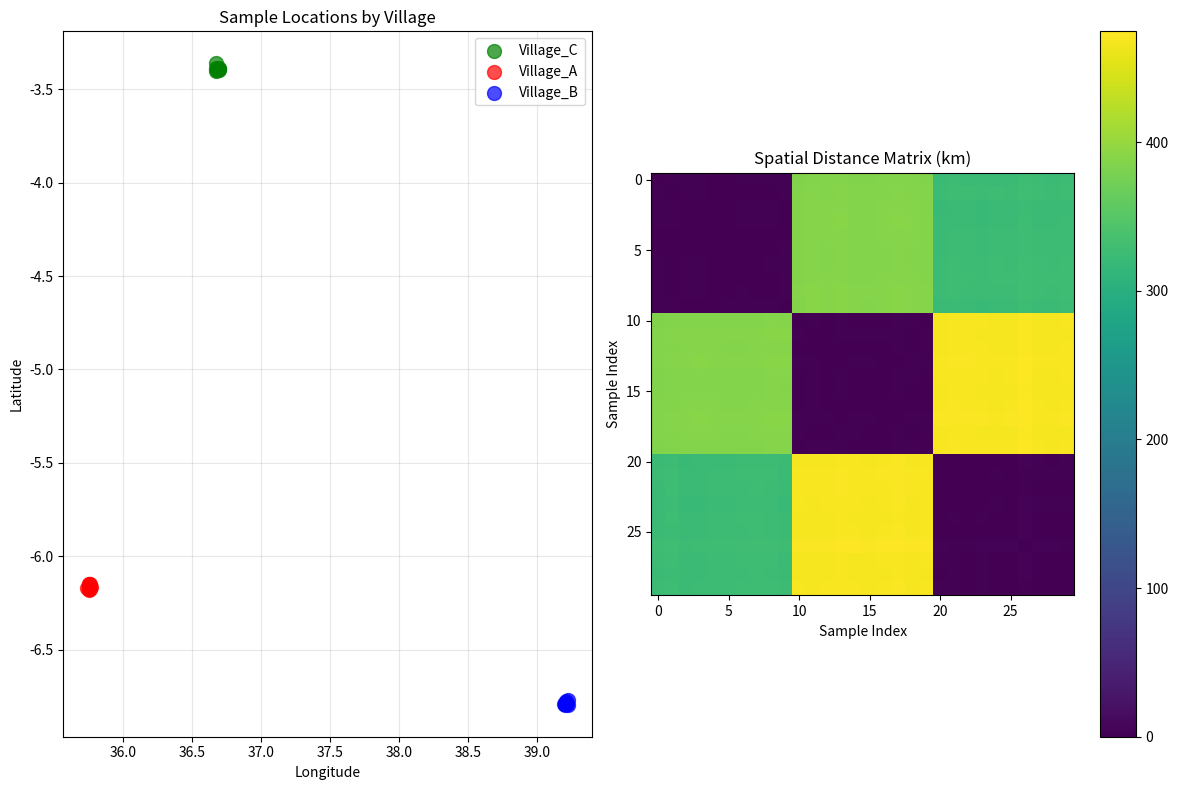

Here is the Python script that generated this plot: (Note: this script raises an exception after producing the figure.)
#!/usr/bin/env python3
"""
Genomic Transmission Dynamics Model for Tanzanian Villages

This script models the transmission dynamics of a pathogen across 3 villages in Tanzania,
incorporating person-to-person transmission, recombination events, and spatial-temporal
constraints. The model calculates the likelihood of genome A evolving to genome B over time.

Author: AI Assistant
Date: September 15, 2025
"""

import numpy as np
import pandas as pd
import matplotlib.pyplot as plt
import seaborn as sns
from scipy import stats
from scipy.spatial.distance import pdist, squareform
from scipy.optimize import minimize
from dataclasses import dataclass
from typing import List, Dict, Tuple, Optional
import networkx as nx
from datetime import datetime, timedelta
import warnings
warnings.filterwarnings('ignore')

@dataclass
class GenomicSample:
    """Represents a genomic sample with metadata"""
    sample_id: str
    genome_sequence: str
    village: str
    coordinates: Tuple[float, float]  # (latitude, longitude)
    collection_date: datetime
    individual_id: str

class TransmissionDynamicsModel:
    """
    Models genomic transmission dynamics with recombination and spatial-temporal constraints
    """
    
    def __init__(self, samples: List[GenomicSample], mutation_rate: float = 1e-6,
                 recombination_rate: float = 1e-7, transmission_rate: float = 0.1,
                 spatial_decay_distance: float = 10.0, temporal_decay_time: float = 30.0,
                 **kwargs):
        """
        Initialize the transmission dynamics model
        
        Args:
            samples: List of genomic samples
            mutation_rate: Per-site per-day mutation rate
            recombination_rate: Per-site per-day recombination rate
            transmission_rate: Base transmission probability per day
            spatial_decay_distance: Characteristic distance for spatial decay (km)
            temporal_decay_time: Characteristic time for temporal decay (days)
            **kwargs: Additional parameters (ignored)
        """
        self.samples = samples
        self.mutation_rate = mutation_rate
        self.recombination_rate = recombination_rate
        self.transmission_rate = transmission_rate
        self.spatial_decay_distance = spatial_decay_distance
        self.temporal_decay_time = temporal_decay_time
        
        # Create distance matrices
        self._create_distance_matrices()
        
        # Calculate genomic distances
        self._calculate_genomic_distances()
    
    def _create_distance_matrices(self):
        """Create spatial and temporal distance matrices"""
        n_samples = len(self.samples)
        
        # Spatial distance matrix (in km)
        coords = np.array([s.coordinates for s in self.samples])
        self.spatial_distances = self._haversine_distance_matrix(coords)
        
        # Temporal distance matrix (in days)
        dates = np.array([s.collection_date for s in self.samples])
        self.temporal_distances = np.abs(dates[:, None] - dates[None, :])
        self.temporal_distances = np.array([[td.days for td in row] for row in self.temporal_distances])
    
    def _haversine_distance_matrix(self, coords: np.ndarray) -> np.ndarray:
        """Calculate haversine distance matrix between coordinates"""
        n = len(coords)
        distances = np.zeros((n, n))
        
        for i in range(n):
            for j in range(n):
                if i != j:
                    distances[i, j] = self._haversine_distance(
                        coords[i][0], coords[i][1], coords[j][0], coords[j][1]
                    )
        return distances
    
    def _haversine_distance(self, lat1: float, lon1: float, lat2: float, lon2: float) -> float:
        """Calculate haversine distance between two points in km"""
        R = 6371  # Earth's radius in km
        
        lat1, lon1, lat2, lon2 = map(np.radians, [lat1, lon1, lat2, lon2])
        dlat = lat2 - lat1
        dlon = lon2 - lon1
        
        a = np.sin(dlat/2)**2 + np.cos(lat1) * np.cos(lat2) * np.sin(dlon/2)**2
        c = 2 * np.arcsin(np.sqrt(a))
        
        return R * c
    
    def _calculate_genomic_distances(self):
        """Calculate pairwise genomic distances (Hamming distance)"""
        n_samples = len(self.samples)
        self.genomic_distances = np.zeros((n_samples, n_samples))
        
        for i in range(n_samples):
            for j in range(n_samples):
                if i != j:
                    seq1 = self.samples[i].genome_sequence
                    seq2 = self.samples[j].genome_sequence
                    self.genomic_distances[i, j] = self._hamming_distance(seq1, seq2)
    
    def _hamming_distance(self, seq1: str, seq2: str) -> int:
        """Calculate Hamming distance between two sequences"""
        if len(seq1) != len(seq2):
            raise ValueError("Sequences must have equal length")
        return sum(c1 != c2 for c1, c2 in zip(seq1, seq2))
    
    def calculate_transmission_probability(self, source_idx: int, target_idx: int) -> float:
        """
        Calculate transmission probability between two samples based on spatial-temporal proximity
        
        Args:
            source_idx: Index of source sample
            target_idx: Index of target sample
            
        Returns:
            Transmission probability
        """
        spatial_dist = self.spatial_distances[source_idx, target_idx]
        temporal_dist = self.temporal_distances[source_idx, target_idx]
        
        # Spatial decay function (exponential decay with distance)
        spatial_factor = np.exp(-spatial_dist / self.spatial_decay_distance)
        
        # Temporal decay function (exponential decay with time)
        temporal_factor = np.exp(-temporal_dist / self.temporal_decay_time)
        
        # Combined transmission probability
        transmission_prob = self.transmission_rate * spatial_factor * temporal_factor
        
        return min(transmission_prob, 1.0)  # Cap at 1.0
    
    def calculate_evolution_probability(self, genome_a_idx: int, genome_b_idx: int, 
                                     time_period: int) -> float:
        """
        Calculate probability of genome A evolving to genome B over a given time period
        
        Args:
            genome_a_idx: Index of source genome
            genome_b_idx: Index of target genome
            time_period: Time period in days
            
        Returns:
            Evolution probability
        """
        seq_a = self.samples[genome_a_idx].genome_sequence
        seq_b = self.samples[genome_b_idx].genome_sequence
        
        if len(seq_a) != len(seq_b):
            raise ValueError("Sequences must have equal length")
        
        genome_length = len(seq_a)
        differences = self._hamming_distance(seq_a, seq_b)
        
        # Mutation probability
        mutation_prob = self._calculate_mutation_probability(differences, genome_length, time_period)
        
        # Recombination probability
        recombination_prob = self._calculate_recombination_probability(
            genome_a_idx, genome_b_idx, time_period
        )
        
        # Combined evolution probability
        evolution_prob = mutation_prob * recombination_prob
        
        return min(evolution_prob, 1.0)
    
    def _calculate_mutation_probability(self, differences: int, genome_length: int, 
                                      time_period: int) -> float:
        """Calculate mutation probability using Poisson model"""
        expected_mutations = self.mutation_rate * genome_length * time_period
        
        # Poisson probability of observing exactly 'differences' mutations
        mutation_prob = stats.poisson.pmf(differences, expected_mutations)
        
        return mutation_prob
    
    def _calculate_recombination_probability(self, genome_a_idx: int, genome_b_idx: int, 
                                           time_period: int) -> float:
        """Calculate recombination probability based on available donor sequences"""
        # Find potential donor sequences (other samples collected around the same time/location)
        potential_donors = []
        
        for i, sample in enumerate(self.samples):
            if i != genome_a_idx and i != genome_b_idx:
                spatial_dist = self.spatial_distances[genome_a_idx, i]
                temporal_dist = abs(
                    (self.samples[genome_a_idx].collection_date - sample.collection_date).days
                )
                
                # Consider samples within 50 km and 60 days as potential donors
                if spatial_dist <= 50 and temporal_dist <= 60:
                    potential_donors.append(i)
        
        if not potential_donors:
            return 1.0  # No recombination, pure mutation
        
        # Calculate recombination probability based on sequence similarity to donors
        seq_a = self.samples[genome_a_idx].genome_sequence
        seq_b = self.samples[genome_b_idx].genome_sequence
        genome_length = len(seq_a)
        
        # Expected recombination events
        expected_recombinations = self.recombination_rate * genome_length * time_period
        
        # Calculate how well donors can explain the differences
        best_explanation_score = 0
        
        for donor_idx in potential_donors:
            donor_seq = self.samples[donor_idx].genome_sequence
            explanation_score = self._calculate_recombination_explanation(
                seq_a, seq_b, donor_seq
            )
            best_explanation_score = max(best_explanation_score, explanation_score)
        
        # Recombination probability increases with better donor explanations
        recombination_prob = np.exp(-expected_recombinations) + \
                           (1 - np.exp(-expected_recombinations)) * best_explanation_score
        
        return recombination_prob
    
    def _calculate_recombination_explanation(self, seq_a: str, seq_b: str, 
                                           donor_seq: str) -> float:
        """Calculate how well a donor sequence explains differences between A and B"""
        if len(seq_a) != len(seq_b) or len(seq_a) != len(donor_seq):
            return 0.0
        
        explained_positions = 0
        total_differences = 0
        
        for i, (a, b, d) in enumerate(zip(seq_a, seq_b, donor_seq)):
            if a != b:
                total_differences += 1
                if b == d:  # Donor explains this position
                    explained_positions += 1
        
        if total_differences == 0:
            return 1.0
        
        return explained_positions / total_differences
    
    def build_transmission_network(self, probability_threshold: float = 0.01) -> nx.DiGraph:
        """
        Build a transmission network based on calculated probabilities
        
        Args:
            probability_threshold: Minimum probability to include edge
            
        Returns:
            NetworkX directed graph representing transmission network
        """
        G = nx.DiGraph()
        
        # Add nodes
        for i, sample in enumerate(self.samples):
            G.add_node(i, 
                      sample_id=sample.sample_id,
                      village=sample.village,
                      coordinates=sample.coordinates,
                      collection_date=sample.collection_date)
        
        # Add edges based on transmission probabilities
        for i in range(len(self.samples)):
            for j in range(len(self.samples)):
                if i != j:
                    trans_prob = self.calculate_transmission_probability(i, j)
                    if trans_prob >= probability_threshold:
                        G.add_edge(i, j, weight=trans_prob)
        
        return G
    
    def simulate_transmission_dynamics(self, n_steps: int = 100, 
                                     initial_infected: Optional[List[int]] = None) -> Dict:
        """
        Simulate transmission dynamics over time
        
        Args:
            n_steps: Number of simulation steps
            initial_infected: Initial infected sample indices
            
        Returns:
            Dictionary containing simulation results
        """
        if initial_infected is None:
            initial_infected = [0]  # Start with first sample
        
        n_samples = len(self.samples)
        infected_status = np.zeros((n_steps, n_samples), dtype=bool)
        
        # Initialize
        for idx in initial_infected:
            infected_status[0, idx] = True
        
        # Simulate transmission
        for step in range(1, n_steps):
            infected_status[step] = infected_status[step-1].copy()
            
            for i in range(n_samples):
                if infected_status[step-1, i]:  # If infected
                    for j in range(n_samples):
                        if not infected_status[step, j]:  # If susceptible
                            trans_prob = self.calculate_transmission_probability(i, j)
                            if np.random.random() < trans_prob:
                                infected_status[step, j] = True
        
        return {
            'infected_status': infected_status,
            'total_infected': np.sum(infected_status, axis=1),
            'infection_times': self._calculate_infection_times(infected_status)
        }
    
    def _calculate_infection_times(self, infected_status: np.ndarray) -> np.ndarray:
        """Calculate first infection time for each sample"""
        infection_times = np.full(infected_status.shape[1], -1)
        
        for i in range(infected_status.shape[1]):
            infected_steps = np.where(infected_status[:, i])[0]
            if len(infected_steps) > 0:
                infection_times[i] = infected_steps[0]
        
        return infection_times

class TransmissionVisualizer:
    """Visualization tools for transmission dynamics"""
    
    def __init__(self, model: TransmissionDynamicsModel):
        self.model = model
    
    def plot_spatial_distribution(self, figsize: Tuple[int, int] = (12, 8)):
        """Plot spatial distribution of samples"""
        fig, axes = plt.subplots(1, 2, figsize=figsize)
        
        # Extract coordinates and villages
        coords = np.array([s.coordinates for s in self.model.samples])
        villages = [s.village for s in self.model.samples]
        
        # Plot 1: Sample locations by village
        village_colors = {'Village_A': 'red', 'Village_B': 'blue', 'Village_C': 'green'}
        
        for village in set(villages):
            mask = np.array(villages) == village
            axes[0].scatter(coords[mask, 1], coords[mask, 0], 
                          c=village_colors.get(village, 'gray'), 
                          label=village, s=100, alpha=0.7)
        
        axes[0].set_xlabel('Longitude')
        axes[0].set_ylabel('Latitude')
        axes[0].set_title('Sample Locations by Village')
        axes[0].legend()
        axes[0].grid(True, alpha=0.3)
        
        # Plot 2: Spatial distance heatmap
        im = axes[1].imshow(self.model.spatial_distances, cmap='viridis')
        axes[1].set_title('Spatial Distance Matrix (km)')
        axes[1].set_xlabel('Sample Index')
        axes[1].set_ylabel('Sample Index')
        plt.colorbar(im, ax=axes[1])
        
        plt.tight_layout()
        return fig
    
    def plot_genomic_relationships(self, figsize: Tuple[int, int] = (12, 8)):
        """Plot genomic relationships"""
        fig, axes = plt.subplots(1, 2, figsize=figsize)
        
        # Plot 1: Genomic distance heatmap
        im1 = axes[0].imshow(self.model.genomic_distances, cmap='plasma')
        axes[0].set_title('Genomic Distance Matrix')
        axes[0].set_xlabel('Sample Index')
        axes[0].set_ylabel('Sample Index')
        plt.colorbar(im1, ax=axes[0])
        
        # Plot 2: Genomic vs spatial distance correlation
        spatial_flat = self.model.spatial_distances[np.triu_indices_from(
            self.model.spatial_distances, k=1)]
        genomic_flat = self.model.genomic_distances[np.triu_indices_from(
            self.model.genomic_distances, k=1)]
        
        axes[1].scatter(spatial_flat, genomic_flat, alpha=0.6)
        axes[1].set_xlabel('Spatial Distance (km)')
        axes[1].set_ylabel('Genomic Distance')
        axes[1].set_title('Spatial vs Genomic Distance')
        
        # Add correlation coefficient
        corr_coef = np.corrcoef(spatial_flat, genomic_flat)[0, 1]
        axes[1].text(0.05, 0.95, f'r = {corr_coef:.3f}', 
                    transform=axes[1].transAxes, fontsize=12,
                    bbox=dict(boxstyle="round,pad=0.3", facecolor="white", alpha=0.8))
        
        plt.tight_layout()
        return fig
    
    def plot_transmission_network(self, probability_threshold: float = 0.01, 
                                figsize: Tuple[int, int] = (12, 10)):
        """Plot transmission network"""
        G = self.model.build_transmission_network(probability_threshold)
        
        fig, ax = plt.subplots(figsize=figsize)
        
        # Create layout based on coordinates
        pos = {}
        for node in G.nodes():
            coords = self.model.samples[node].coordinates
            pos[node] = (coords[1], coords[0])  # (lon, lat)
        
        # Color nodes by village
        villages = [self.model.samples[i].village for i in G.nodes()]
        village_colors = {'Village_A': 'red', 'Village_B': 'blue', 'Village_C': 'green'}
        node_colors = [village_colors.get(v, 'gray') for v in villages]
        
        # Draw network
        nx.draw_networkx_nodes(G, pos, node_color=node_colors, 
                              node_size=300, alpha=0.8, ax=ax)
        
        # Draw edges with thickness proportional to probability
        edges = G.edges(data=True)
        edge_weights = [d['weight'] for _, _, d in edges]
        nx.draw_networkx_edges(G, pos, width=[w*5 for w in edge_weights], 
                              alpha=0.6, edge_color='gray', ax=ax)
        
        # Add labels
        labels = {i: self.model.samples[i].sample_id for i in G.nodes()}
        nx.draw_networkx_labels(G, pos, labels, font_size=8, ax=ax)
        
        ax.set_title('Transmission Network\n(Edge thickness ∝ transmission probability)')
        ax.set_xlabel('Longitude')
        ax.set_ylabel('Latitude')
        
        # Add legend
        legend_elements = [plt.Line2D([0], [0], marker='o', color='w', 
                                    markerfacecolor=color, markersize=10, label=village)
                          for village, color in village_colors.items()]
        ax.legend(handles=legend_elements, loc='upper right')
        
        return fig
    
    def plot_simulation_results(self, simulation_results: Dict, 
                              figsize: Tuple[int, int] = (12, 8)):
        """Plot simulation results"""
        fig, axes = plt.subplots(2, 2, figsize=figsize)
        
        # Plot 1: Infection spread over time
        axes[0, 0].plot(simulation_results['total_infected'])
        axes[0, 0].set_xlabel('Time Step')
        axes[0, 0].set_ylabel('Total Infected')
        axes[0, 0].set_title('Infection Spread Over Time')
        axes[0, 0].grid(True, alpha=0.3)
        
        # Plot 2: Infection status heatmap
        im = axes[0, 1].imshow(simulation_results['infected_status'].T, 
                              aspect='auto', cmap='Reds')
        axes[0, 1].set_xlabel('Time Step')
        axes[0, 1].set_ylabel('Sample Index')
        axes[0, 1].set_title('Infection Status Over Time')
        
        # Plot 3: Infection times histogram
        infection_times = simulation_results['infection_times']
        valid_times = infection_times[infection_times >= 0]
        axes[1, 0].hist(valid_times, bins=20, alpha=0.7)
        axes[1, 0].set_xlabel('Infection Time')
        axes[1, 0].set_ylabel('Frequency')
        axes[1, 0].set_title('Distribution of Infection Times')
        
        # Plot 4: Village-wise infection progression
        villages = [s.village for s in self.model.samples]
        village_names = list(set(villages))
        
        for village in village_names:
            village_indices = [i for i, v in enumerate(villages) if v == village]
            village_infections = np.sum(simulation_results['infected_status'][:, village_indices], axis=1)
            axes[1, 1].plot(village_infections, label=village)
        
        axes[1, 1].set_xlabel('Time Step')
        axes[1, 1].set_ylabel('Infected in Village')
        axes[1, 1].set_title('Infection by Village')
        axes[1, 1].legend()
        axes[1, 1].grid(True, alpha=0.3)
        
        plt.tight_layout()
        return fig

def create_sample_data() -> List[GenomicSample]:
    """Create sample genomic data for 3 Tanzanian villages"""
    np.random.seed(42)
    
    # Village coordinates (approximate locations in Tanzania)
    villages = {
        'Village_A': (-6.1659, 35.7516),  # Near Dodoma
        'Village_B': (-6.7924, 39.2083),  # Near Dar es Salaam  
        'Village_C': (-3.3869, 36.6830)   # Near Arusha
    }
    
    samples = []
    base_date = datetime(2024, 1, 1)
    
    # Generate reference genome (1000 bp for demonstration)
    reference_genome = ''.join(np.random.choice(['A', 'T', 'G', 'C'], 1000))
    
    sample_id = 1
    for village, (lat, lon) in villages.items():
        # Generate 10 samples per village
        for i in range(10):
            # Add some spatial noise around village center
            sample_lat = lat + np.random.normal(0, 0.01)
            sample_lon = lon + np.random.normal(0, 0.01)
            
            # Add temporal variation (samples collected over 6 months)
            collection_date = base_date + timedelta(days=np.random.randint(0, 180))
            
            # Generate genome with mutations from reference
            genome = list(reference_genome)
            n_mutations = np.random.poisson(5)  # Average 5 mutations
            
            for _ in range(n_mutations):
                pos = np.random.randint(0, len(genome))
                genome[pos] = np.random.choice(['A', 'T', 'G', 'C'])
            
            # Add some village-specific mutations for clustering
            if village == 'Village_B':
                # Village B has some specific mutations
                for pos in [100, 200, 300]:
                    if pos < len(genome):
                        genome[pos] = 'T'
            elif village == 'Village_C':
                # Village C has different specific mutations
                for pos in [150, 250, 350]:
                    if pos < len(genome):
                        genome[pos] = 'G'
            
            sample = GenomicSample(
                sample_id=f"{village}_{i+1:02d}",
                genome_sequence=''.join(genome),
                village=village,
                coordinates=(sample_lat, sample_lon),
                collection_date=collection_date,
                individual_id=f"IND_{sample_id:03d}"
            )
            
            samples.append(sample)
            sample_id += 1
    
    return samples

def main():
    """Main function demonstrating the transmission dynamics model"""
    print("Genomic Transmission Dynamics Model for Tanzanian Villages")
    print("=" * 60)
    
    # Create sample data
    print("1. Creating sample genomic data...")
    samples = create_sample_data()
    print(f"   Created {len(samples)} samples from 3 villages")
    
    # Initialize model
    print("2. Initializing transmission dynamics model...")
    model = TransmissionDynamicsModel(samples)
    
    # Example: Calculate evolution probability
    print("3. Calculating evolution probabilities...")
    genome_a_idx = 0
    genome_b_idx = 5
    time_period = 30  # 30 days
    
    evolution_prob = model.calculate_evolution_probability(
        genome_a_idx, genome_b_idx, time_period
    )
    
    print(f"   Probability of genome {samples[genome_a_idx].sample_id} "
          f"evolving to {samples[genome_b_idx].sample_id} "
          f"over {time_period} days: {evolution_prob:.6f}")
    
    # Calculate transmission probability
    trans_prob = model.calculate_transmission_probability(genome_a_idx, genome_b_idx)
    print(f"   Transmission probability: {trans_prob:.6f}")
    
    # Build transmission network
    print("4. Building transmission network...")
    network = model.build_transmission_network(probability_threshold=0.001)
    print(f"   Network has {network.number_of_nodes()} nodes and {network.number_of_edges()} edges")
    
    # Run simulation
    print("5. Running transmission simulation...")
    simulation_results = model.simulate_transmission_dynamics(n_steps=50, initial_infected=[0])
    final_infected = simulation_results['total_infected'][-1]
    print(f"   Final number of infected: {final_infected}/{len(samples)}")
    
    # Create visualizations
    print("6. Creating visualizations...")
    visualizer = TransmissionVisualizer(model)
    
    # Spatial distribution
    fig1 = visualizer.plot_spatial_distribution()
    fig1.savefig('/workspace/spatial_distribution.png', dpi=300, bbox_inches='tight')
    print("   Saved: spatial_distribution.png")
    
    # Genomic relationships
    fig2 = visualizer.plot_genomic_relationships()
    fig2.savefig('/workspace/genomic_relationships.png', dpi=300, bbox_inches='tight')
    print("   Saved: genomic_relationships.png")
    
    # Transmission network
    fig3 = visualizer.plot_transmission_network()
    fig3.savefig('/workspace/transmission_network.png', dpi=300, bbox_inches='tight')
    print("   Saved: transmission_network.png")
    
    # Simulation results
    fig4 = visualizer.plot_simulation_results(simulation_results)
    fig4.savefig('/workspace/simulation_results.png', dpi=300, bbox_inches='tight')
    print("   Saved: simulation_results.png")
    
    print("\nAnalysis complete! Check the generated plots for insights into transmission dynamics.")
    
    # Summary statistics
    print("\nSummary Statistics:")
    print("-" * 30)
    
    villages = list(set([s.village for s in samples]))
    for village in villages:
        village_samples = [s for s in samples if s.village == village]
        print(f"{village}: {len(village_samples)} samples")
    
    # Calculate average distances
    spatial_distances = model.spatial_distances[np.triu_indices_from(model.spatial_distances, k=1)]
    genomic_distances = model.genomic_distances[np.triu_indices_from(model.genomic_distances, k=1)]
    
    print(f"\nAverage spatial distance: {np.mean(spatial_distances):.2f} km")
    print(f"Average genomic distance: {np.mean(genomic_distances):.2f} substitutions")
    print(f"Spatial-genomic correlation: {np.corrcoef(spatial_distances, genomic_distances)[0,1]:.3f}")

if __name__ == "__main__":
    main()
